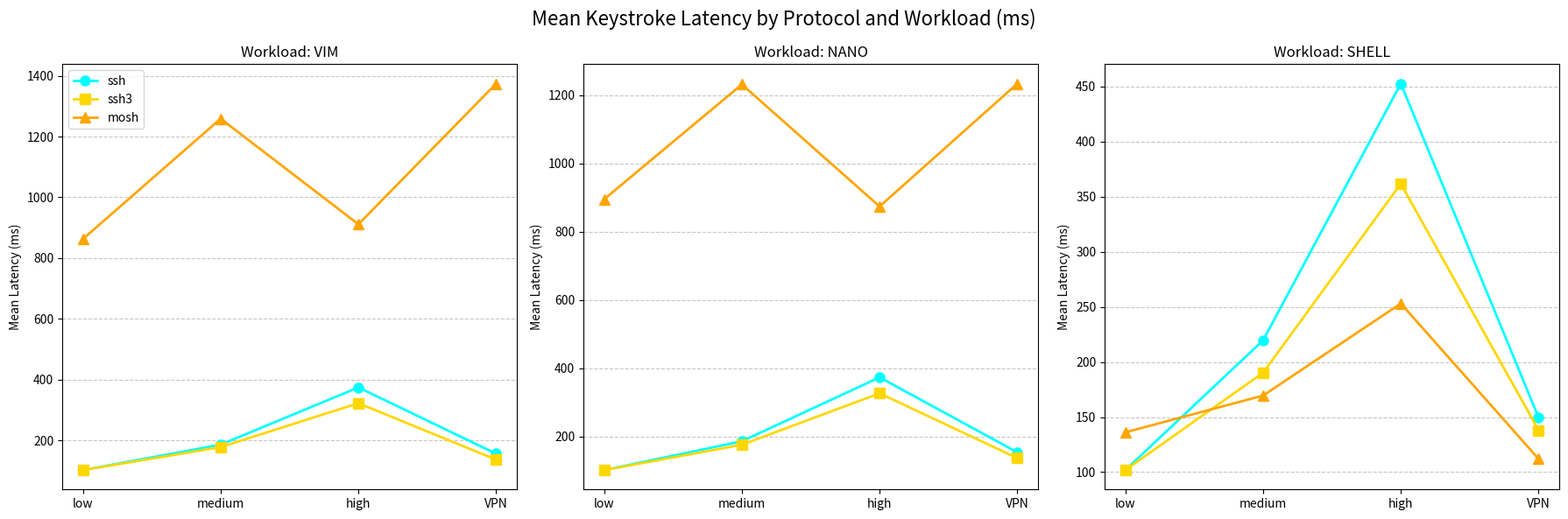

The script that saved this image:
import matplotlib.pyplot as plt
import numpy as np

# Dữ liệu từ bảng
networks = ['low', 'medium', 'high', 'VPN']

data = {
    'vim': {
        'ssh': [101.55, 185.56, 374.02, 155.53],
        'ssh3': [101.71, 177.44, 321.98, 136.12],
        'mosh': [862.53, 1258.83, 911.16, 1374.47]
    },
    'nano': {
        'ssh': [101.57, 186.24, 373.57, 153.68],
        'ssh3': [101.74, 175.95, 326.79, 136.71],
        'mosh': [895.28, 1231.87, 874.24, 1234.35]
    },
    'shell': {
        'ssh': [101.82, 219.61, 452.67, 149.62],
        'ssh3': [101.90, 190.22, 361.73, 138.11],
        'mosh': [136.16, 169.50, 253.07, 112.03]
    }
}

fig, axes = plt.subplots(1, 3, figsize=(18, 6), sharey=False)
fig.suptitle('Mean Keystroke Latency by Protocol and Workload (ms)', fontsize=16)

x = np.arange(len(networks))
width = 0.25

colors = {'ssh': '#00FFFF', 'ssh3': '#FFD700', 'mosh': '#FFA500'} # Tương tự màu trong bảng

workloads = ['vim', 'nano', 'shell']

for i, wl in enumerate(workloads):
    ax = axes[i]
    
    ax.plot(x, data[wl]['ssh'], marker='o', linewidth=2, markersize=8, label='ssh', color=colors['ssh'])
    ax.plot(x, data[wl]['ssh3'], marker='s', linewidth=2, markersize=8, label='ssh3', color=colors['ssh3'])
    ax.plot(x, data[wl]['mosh'], marker='^', linewidth=2, markersize=8, label='mosh', color=colors['mosh'])
    
    ax.set_title(f'Workload: {wl.upper()}')
    ax.set_ylabel('Mean Latency (ms)')
    ax.set_xticks(x)
    ax.set_xticklabels(networks)
    ax.grid(axis='y', linestyle='--', alpha=0.7)
    if i == 0:
        ax.legend()

plt.tight_layout()
plt.savefig('mean_latency_chart.png', dpi=300)
print("Đã lưu biểu đồ thành công: mean_latency_chart.png")
